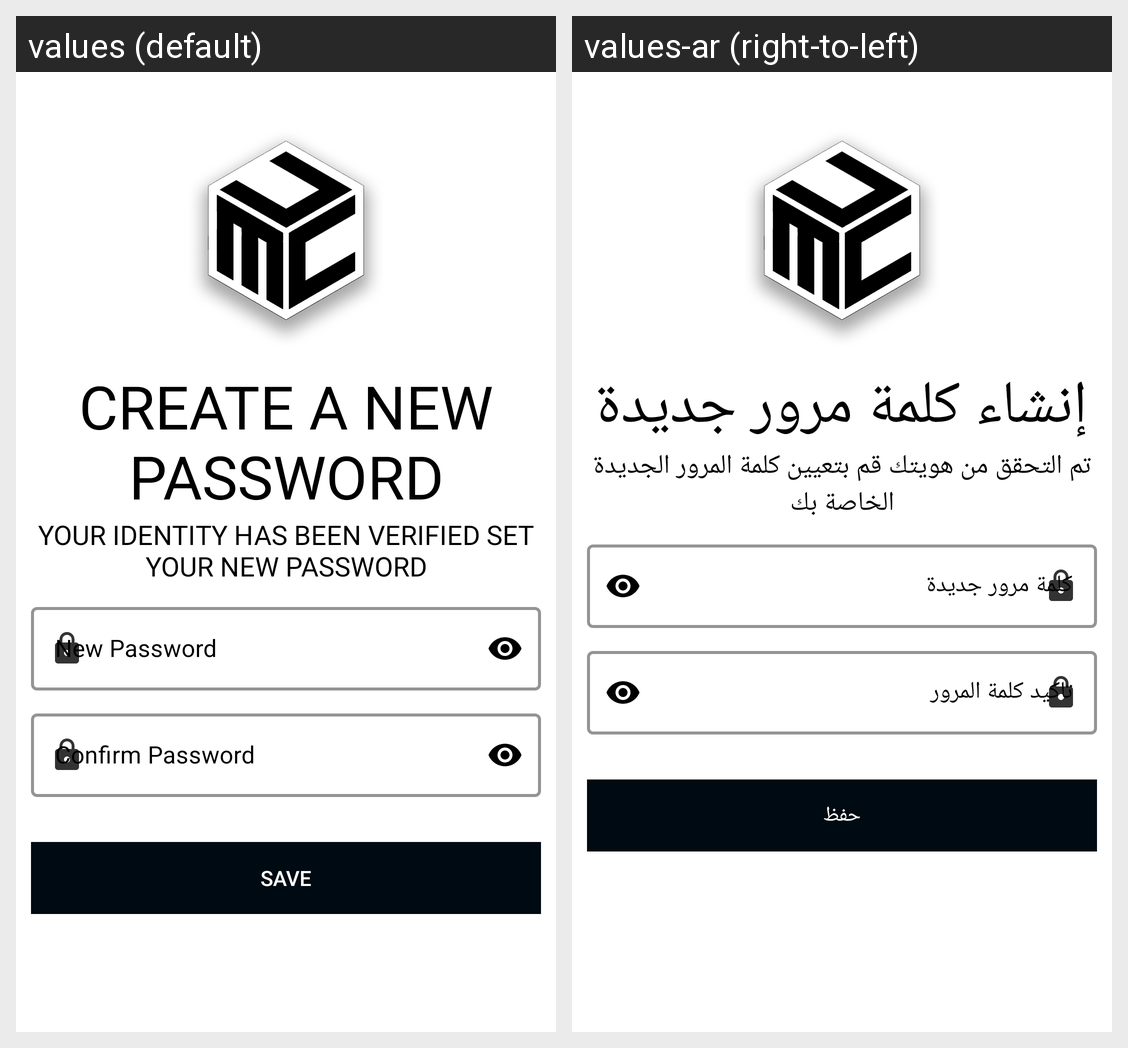

The same Android screen rendered under two of its app's locales, left to right. List the strings drawn on it with the default value and each locale's translation.
Android screen res/layout/activity_new_password.xml rendered under 2 locales, left to right: values (default), values-ar (right-to-left). Device: Nexus 5 (rendered at 1080×1920; each locale shown at half size, 540×960, under a caption strip naming it); theme Theme.Mcu.
Strings drawn on this screen, with the default value and each locale's value (text and hints the layout hard-codes, and strings that could not be matched under every locale, appear in the picture but are not listed):

create_a_new_password
  values: Create a new password
  values-ar: إنشاء كلمة مرور جديدة

your_identity_has_been_verified_set_your_new_password
  values: your identity has been verified set your new password
  values-ar: تم التحقق من هويتك قم بتعيين كلمة المرور الجديدة الخاصة بك

new_password
  values: New Password
  values-ar: كلمة مرور جديدة

confirm_password
  values: Confirm Password
  values-ar: تاكيد كلمة المرور

save
  values: Save
  values-ar: حفظ
